4-way image classification set "RFMID - Cropped" from GitHub (mys3lfasfaan/Advanced_Retinal_Classification); label vocabulary: ARMD, MYA, normal, TSLN.

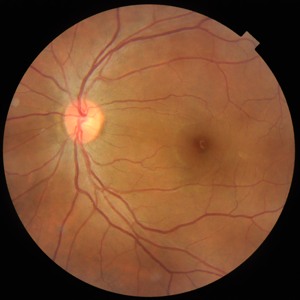
Label: normal

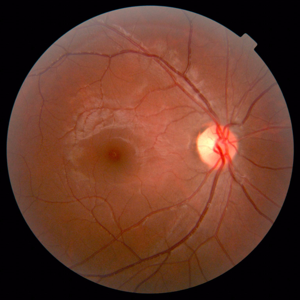
Label: normal

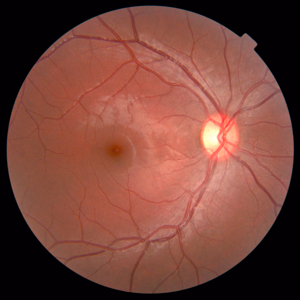
Label: normal

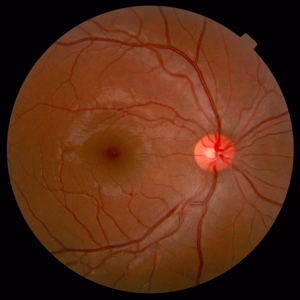
Label: normal

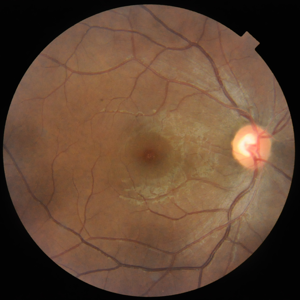
Label: normal

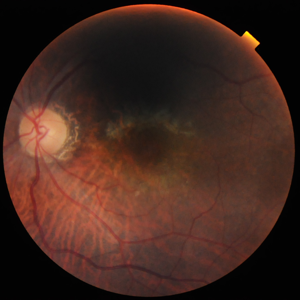
Label: TSLN
